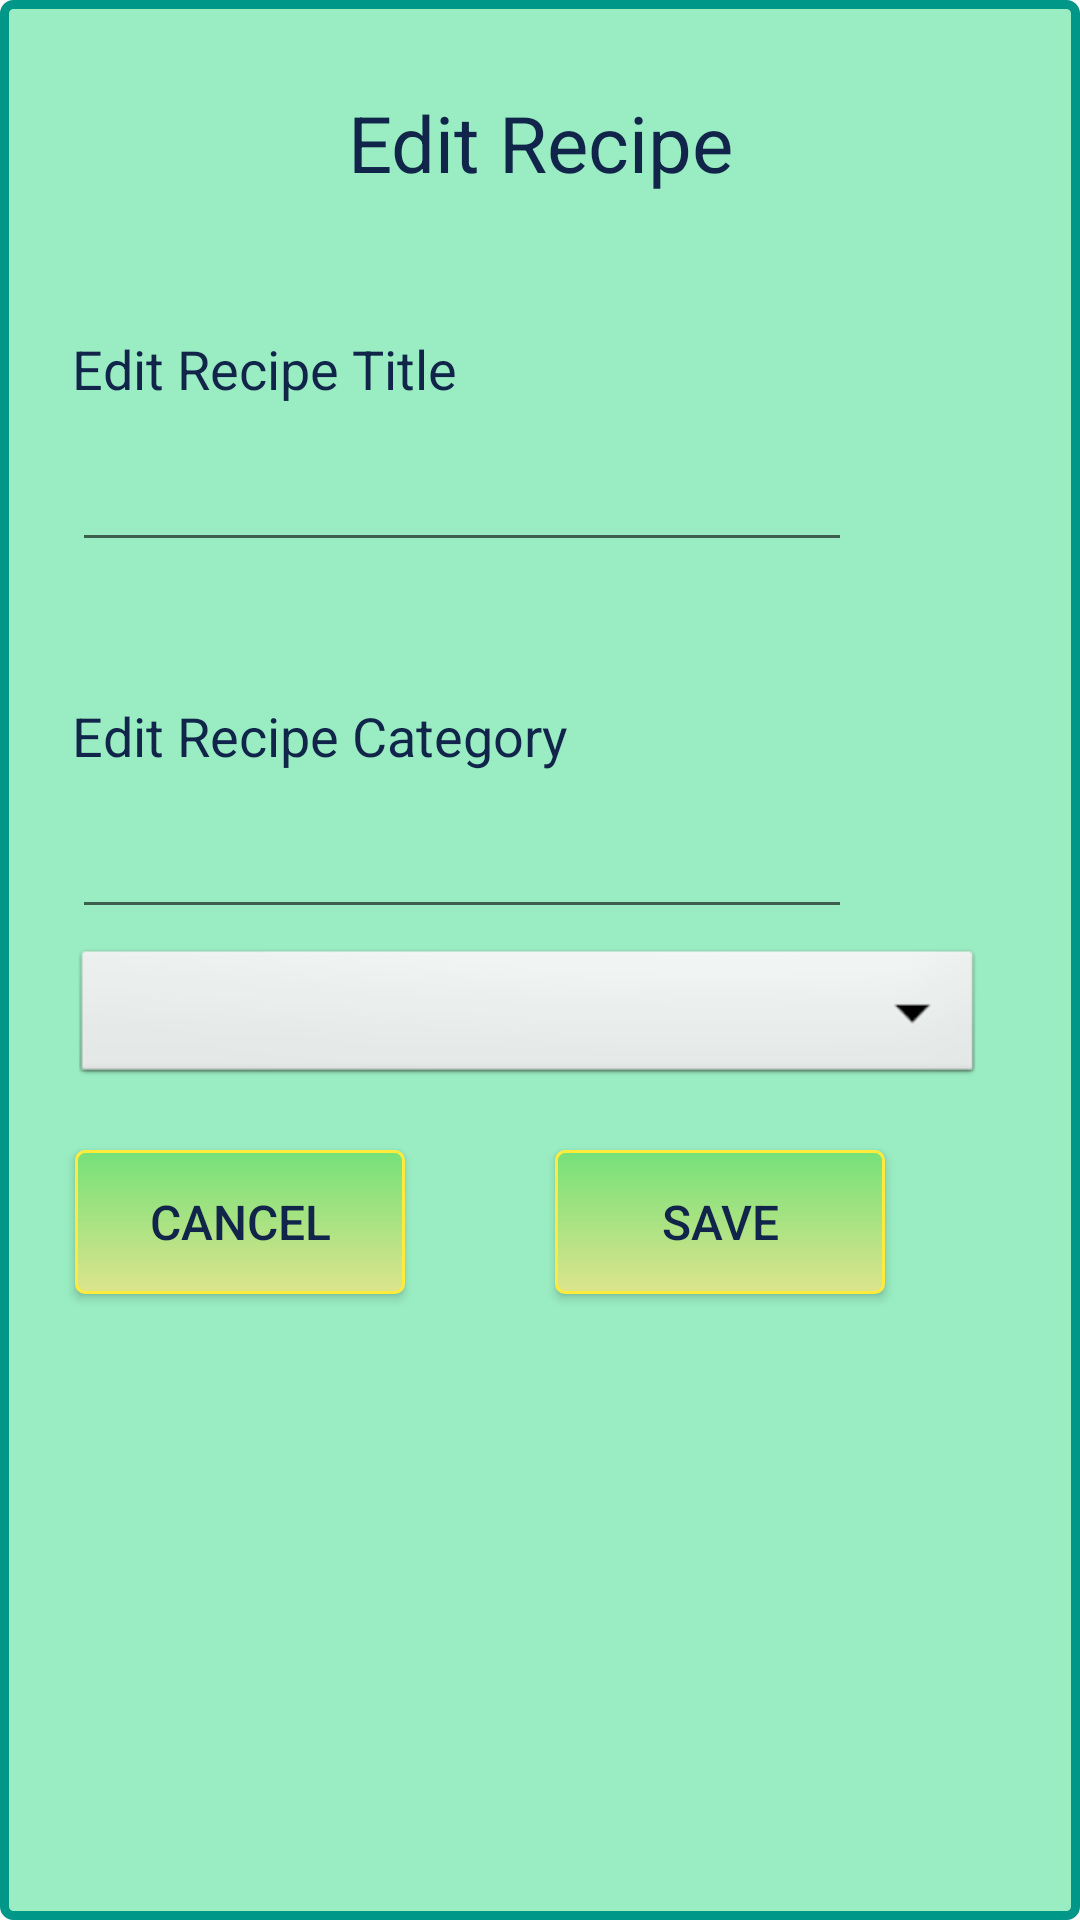

Produce the Android XML layout that renders to this screen, including the resource entries it uses.
<!-- AndroidManifest.xml: application theme Theme.Recipes -->
<!-- res/layout/dialog_edit_fragment.xml -->
<?xml version="1.0" encoding="utf-8"?>
<LinearLayout xmlns:android="http://schemas.android.com/apk/res/android"
    xmlns:app="http://schemas.android.com/apk/res-auto"
    android:id="@+id/edit_name"
    android:layout_width="wrap_content"
    android:layout_height="wrap_content"
    android:layout_gravity="center"
    android:background="@drawable/edit_recipe_dialog_background"
    android:orientation="vertical">

    <TextView
        android:id="@+id/tvtitle"
        android:layout_width="match_parent"
        android:layout_height="wrap_content"
        android:layout_marginStart="25sp"
        android:layout_marginTop="30dp"
        android:layout_marginEnd="25dp"
        android:text="@string/edit_recipe"
        android:textAlignment="center"
        android:textSize="26sp" />

    <TextView
        android:layout_width="wrap_content"
        android:layout_height="40dp"
        android:layout_marginStart="24dp"
        android:layout_marginTop="30dp"
        android:layout_marginEnd="30dp"
        android:gravity="bottom"
        android:text="@string/edit_recipe_title"
        android:textSize="18sp" />


    <com.google.android.material.textfield.TextInputLayout
        android:id="@+id/etRecipeTitle"
        android:layout_width="260dp"
        android:layout_height="wrap_content"
        android:layout_marginStart="24dp"
        android:layout_marginEnd="30dp"
        android:textSize="24sp"
        app:endIconMode="clear_text">

        <com.google.android.material.textfield.TextInputEditText
            android:id="@+id/editTextRecipeTitle"
            android:layout_width="match_parent"
            android:layout_height="wrap_content"
            android:inputType="text" />

    </com.google.android.material.textfield.TextInputLayout>

    <TextView
        android:layout_width="wrap_content"
        android:layout_height="40dp"
        android:layout_marginStart="24dp"
        android:layout_marginTop="30dp"
        android:layout_marginEnd="30dp"
        android:gravity="bottom"
        android:text="@string/edit_recipe_category"
        android:textSize="18sp" />


    <com.google.android.material.textfield.TextInputLayout
        android:id="@+id/etRecipeCategory"
        android:layout_width="260dp"
        android:layout_height="wrap_content"
        android:layout_marginStart="24dp"
        android:layout_marginEnd="30dp"
        android:textSize="24sp"
        app:endIconMode="clear_text">

        <com.google.android.material.textfield.TextInputEditText
            android:id="@+id/editTextRecipeCategory"
            android:layout_width="match_parent"
            android:layout_height="wrap_content"
            android:inputType="text" />

    </com.google.android.material.textfield.TextInputLayout>

    <Spinner
        android:id="@+id/spinner_category"
        android:layout_width="match_parent"
        android:layout_height="wrap_content"
        android:layout_marginTop="5dp"
        android:layout_marginEnd="32dp"
        android:background="@android:drawable/btn_dropdown"
        android:spinnerMode="dropdown"
        android:popupBackground="@drawable/spinner_item"
        app:layout_constraintEnd_toEndOf="parent"
        app:layout_constraintTop_toTopOf="parent"
        android:dropDownVerticalOffset="40dp"
        android:dropDownWidth="match_parent"
        android:textAlignment="center"
        android:layout_marginStart="24dp"
        />

    <LinearLayout
        android:layout_width="match_parent"
        android:layout_height="wrap_content"
        android:orientation="horizontal">

        <Button
            android:id="@+id/btnCancel"
            android:layout_width="110dp"
            android:layout_height="wrap_content"
            android:layout_marginStart="25dp"
            android:layout_marginTop="20dp"
            android:text="@string/cancel"
            android:background="@drawable/button_background"
            android:padding="10dp"
            android:textSize="16sp" />

        <Button
            android:id="@+id/btnSave"
            android:layout_width="110dp"
            android:layout_height="wrap_content"
            android:layout_marginStart="50dp"
            android:layout_marginTop="20dp"
            android:layout_marginBottom="40dp"
            android:background="@drawable/button_background"
            android:text="@string/save"
            android:padding="10dp"
            android:textSize="16sp" />

    </LinearLayout>


</LinearLayout>
<!-- resources referenced by this layout -->
<resources>
  <!-- drawable button_background (drawable) -->
  <?xml version="1.0" encoding="utf-8"?>
  <shape xmlns:android="http://schemas.android.com/apk/res/android"
      android:shape="rectangle">
      <gradient
          android:startColor="#75E179"
          android:endColor="#DCE48C"
          android:angle="270" />
      <corners android:radius="3dp" />
      <stroke android:width="1dp" android:color="#FFEB3B" />
  </shape>
  <!-- drawable edit_recipe_dialog_background (drawable) -->
  <?xml version="1.0" encoding="utf-8"?>
  <shape xmlns:android="http://schemas.android.com/apk/res/android"
      android:shape="rectangle">
      <gradient
          android:startColor="#9AEDC2"
          android:endColor="#9AEDC2"
          android:angle="270" />
      <corners android:radius="3dp" />
      <stroke android:width="3dp" android:color="#009688" />
  </shape>
  <!-- drawable spinner_item (drawable) -->
  <?xml version="1.0" encoding="utf-8"?>
  <shape xmlns:android="http://schemas.android.com/apk/res/android"
      android:shape="rectangle">
      <gradient
          android:startColor="#E6ECAB"
          android:endColor="#BDF4B3"
          android:angle="270" />
      <corners android:radius="3dp" />
      <stroke android:width="2dp" android:color="#4CAF50" />
  </shape>
  <string name="cancel">Cancel</string>
  <string name="edit_recipe">Edit Recipe</string>
  <string name="edit_recipe_category">Edit Recipe Category</string>
  <string name="edit_recipe_title">Edit Recipe Title</string>
  <string name="save">Save</string>
  <style name="Theme.Recipes" parent="Theme.AppCompat.Light.NoActionBar">
          
          <item name="colorPrimary">@color/colorPrimary</item>
          <item name="colorPrimaryVariant">@color/colorSecondary</item>
          <item name="colorOnPrimary">@color/text</item>
          <item name="android:textColor">@color/text</item>
          <item name="colorAccent">#338373</item>
          
          <item name="android:statusBarColor" tools:targetApi="l">?attr/colorPrimaryVariant</item>
          
          <item name="android:popupMenuStyle">@style/PopupMenu</item>
          <item name="android:spinnerStyle">@style/spinner</item>
      </style>
  <color name="colorPrimary">#6B7EE8</color>
  <color name="colorSecondary">#C7FAD5</color>
  <color name="text">#112449</color>
  <style name="PopupMenu" parent="@android:style/Widget.PopupMenu">
          <item name="android:popupBackground">@drawable/menu_background</item>
      </style>
  <style name="spinner" parent="android:Widget.TextView.SpinnerItem">
          <item name="colorPrimary">#4C296A</item>
          <item name="boxBackgroundColor">#4C296A</item>
      </style>
  <!-- drawable menu_background (drawable) -->
  <?xml version="1.0" encoding="utf-8"?>
  <shape xmlns:android="http://schemas.android.com/apk/res/android"
      android:shape="rectangle">
      <gradient
          android:startColor="#F3C7D6"
          android:endColor="#D1BDF6"
          android:angle="270" />
      <corners android:radius="3dp" />
      <stroke android:width="1dp" android:color="#9C27B0" />
  </shape>
</resources>
